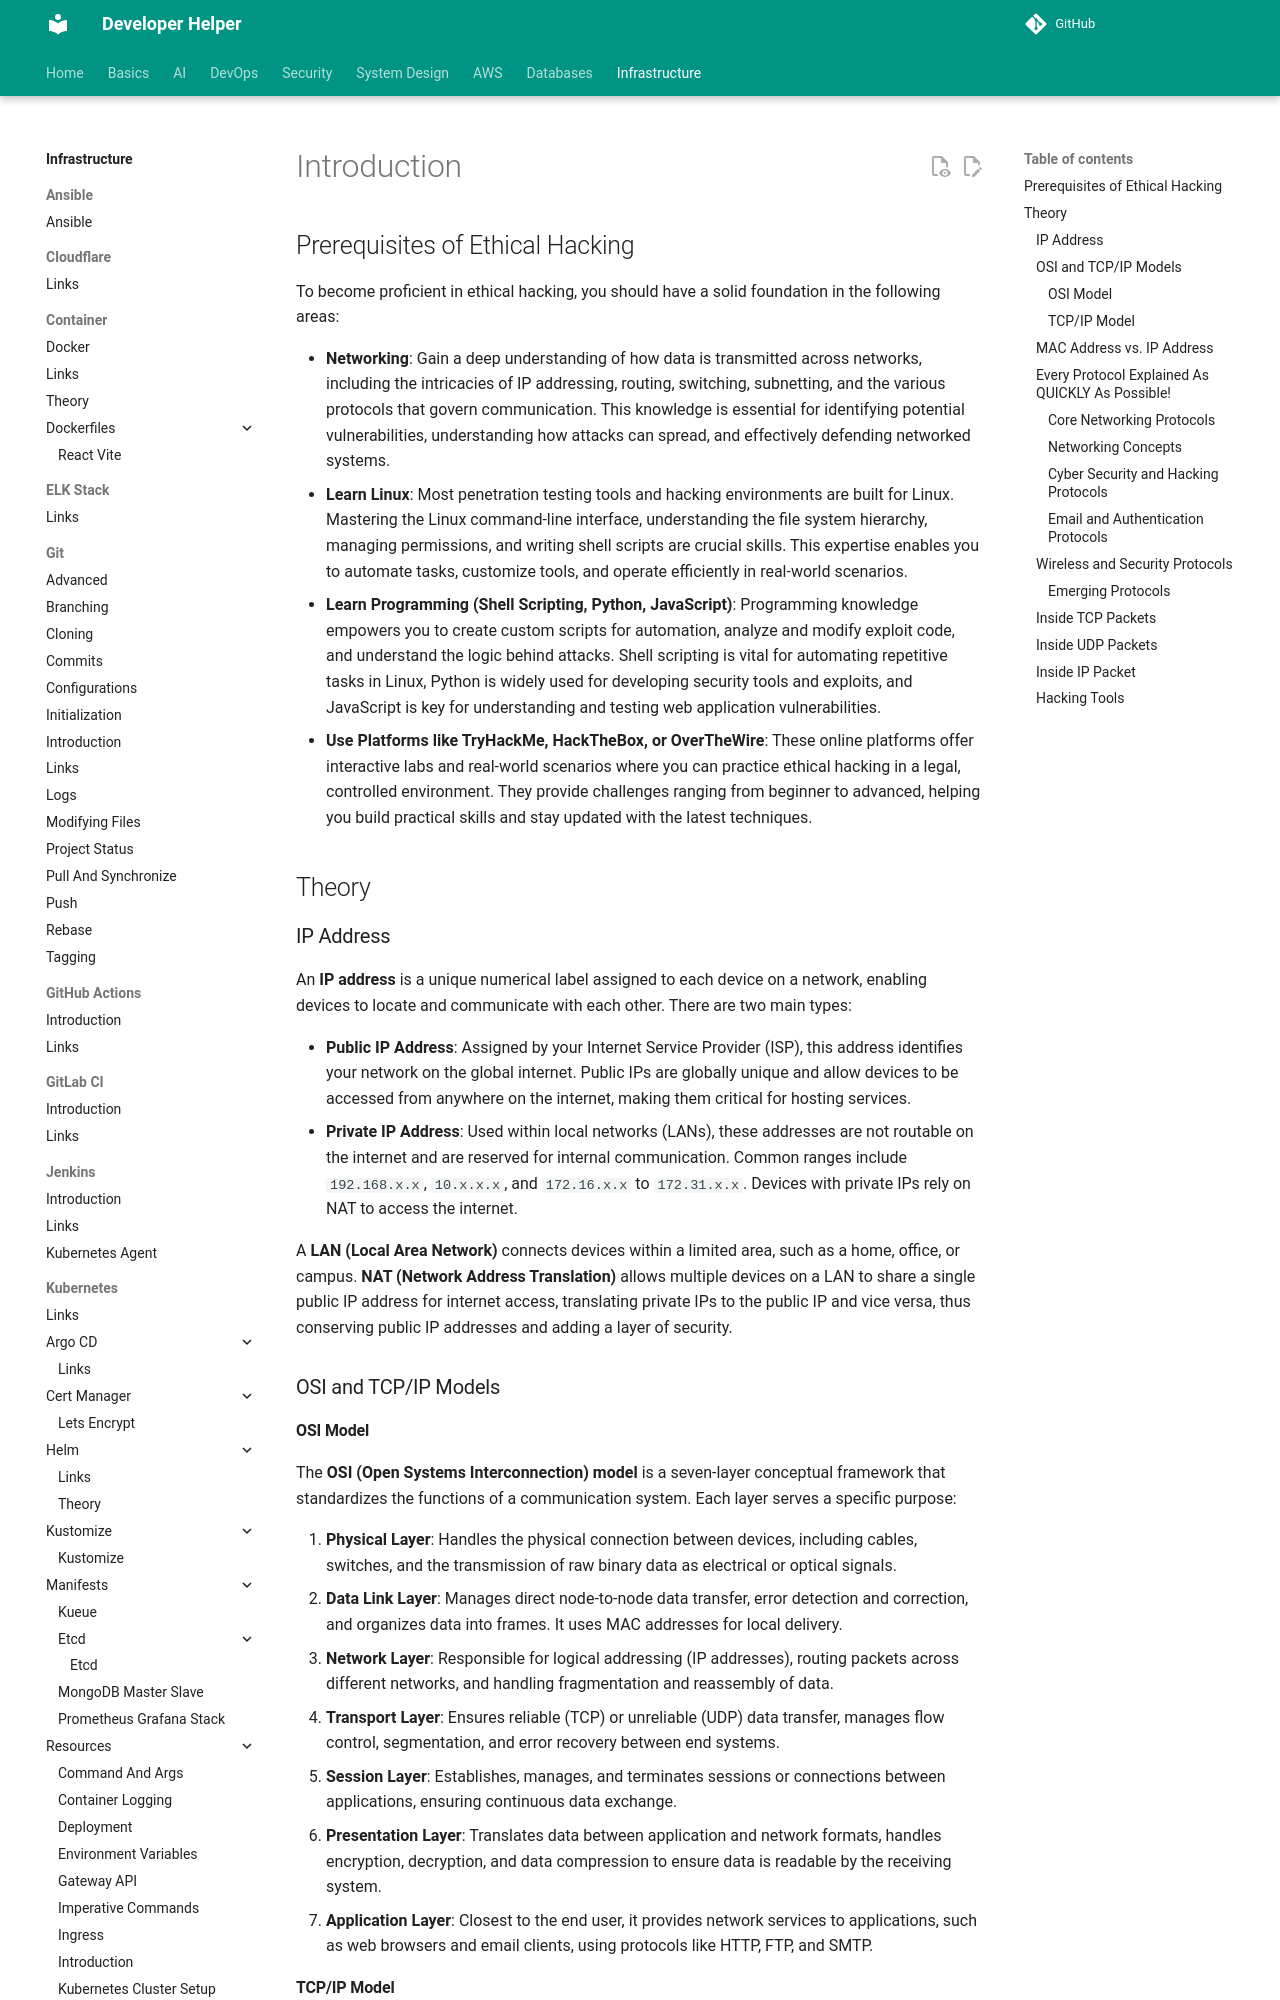

repository: abhishekghoshh/developer-helper · page: infrastructure/networking/introduction/index.html · generator: mkdocs

# Introduction

## Prerequisites of Ethical Hacking

To become proficient in ethical hacking, you should have a solid foundation in the following areas:

- **Networking**: Gain a deep understanding of how data is transmitted across networks, including the intricacies of IP addressing, routing, switching, subnetting, and the various protocols that govern communication. This knowledge is essential for identifying potential vulnerabilities, understanding how attacks can spread, and effectively defending networked systems.
- **Learn Linux**: Most penetration testing tools and hacking environments are built for Linux. Mastering the Linux command-line interface, understanding the file system hierarchy, managing permissions, and writing shell scripts are crucial skills. This expertise enables you to automate tasks, customize tools, and operate efficiently in real-world scenarios.
- **Learn Programming (Shell Scripting, Python, JavaScript)**: Programming knowledge empowers you to create custom scripts for automation, analyze and modify exploit code, and understand the logic behind attacks. Shell scripting is vital for automating repetitive tasks in Linux, Python is widely used for developing security tools and exploits, and JavaScript is key for understanding and testing web application vulnerabilities.
- **Use Platforms like TryHackMe, HackTheBox, or OverTheWire**: These online platforms offer interactive labs and real-world scenarios where you can practice ethical hacking in a legal, controlled environment. They provide challenges ranging from beginner to advanced, helping you build practical skills and stay updated with the latest techniques.

## Theory

### IP Address

An **IP address** is a unique numerical label assigned to each device on a network, enabling devices to locate and communicate with each other. There are two main types:

- **Public IP Address**: Assigned by your Internet Service Provider (ISP), this address identifies your network on the global internet. Public IPs are globally unique and allow devices to be accessed from anywhere on the internet, making them critical for hosting services.
- **Private IP Address**: Used within local networks (LANs), these addresses are not routable on the internet and are reserved for internal communication. Common ranges include `192.168.x.x`, `10.x.x.x`, and `172.16.x.x` to `172.31.x.x`. Devices with private IPs rely on NAT to access the internet.

A **LAN (Local Area Network)** connects devices within a limited area, such as a home, office, or campus. **NAT (Network Address Translation)** allows multiple devices on a LAN to share a single public IP address for internet access, translating private IPs to the public IP and vice versa, thus conserving public IP addresses and adding a layer of security.

### OSI and TCP/IP Models

#### OSI Model

The **OSI (Open Systems Interconnection) model** is a seven-layer conceptual framework that standardizes the functions of a communication system. Each layer serves a specific purpose:

1. **Physical Layer**: Handles the physical connection between devices, including cables, switches, and the transmission of raw binary data as electrical or optical signals.
2. **Data Link Layer**: Manages direct node-to-node data transfer, error detection and correction, and organizes data into frames. It uses MAC addresses for local delivery.
3. **Network Layer**: Responsible for logical addressing (IP addresses), routing packets across different networks, and handling fragmentation and reassembly of data.
4. **Transport Layer**: Ensures reliable (TCP) or unreliable (UDP) data transfer, manages flow control, segmentation, and error recovery between end systems.
5. **Session Layer**: Establishes, manages, and terminates sessions or connections between applications, ensuring continuous data exchange.
6. **Presentation Layer**: Translates data between application and network formats, handles encryption, decryption, and data compression to ensure data is readable by the receiving system.
7. **Application Layer**: Closest to the end user, it provides network services to applications, such as web browsers and email clients, using protocols like HTTP, FTP, and SMTP.
